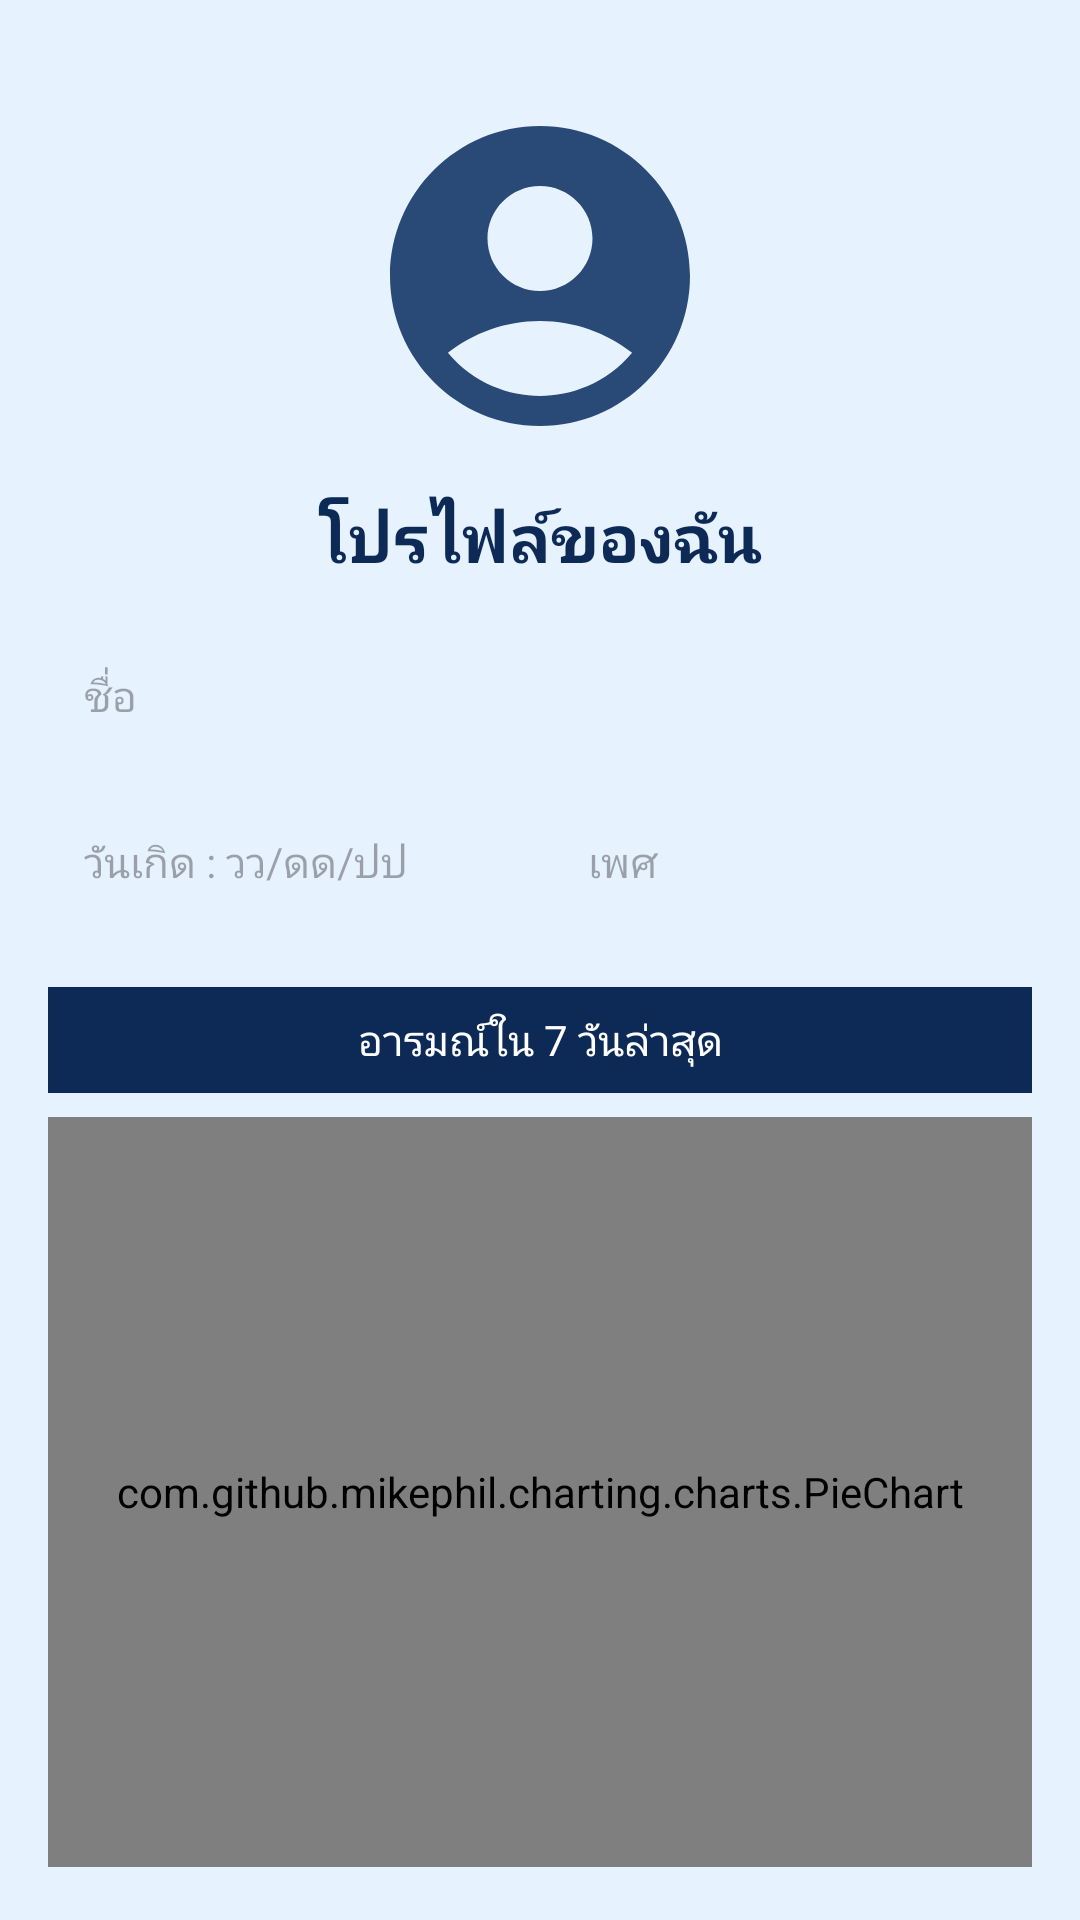

Layout XML and referenced resources for this Android screen:
<!-- AndroidManifest.xml: application theme Theme.JavaAintShit -->
<!-- res/layout/activity_profile.xml -->
<?xml version="1.0" encoding="utf-8"?>
<ScrollView xmlns:android="http://schemas.android.com/apk/res/android"
    android:layout_width="match_parent"
    android:layout_height="match_parent"
    android:padding="16dp"
    android:background="#E6F3FF">

    <LinearLayout
        android:layout_width="match_parent"
        android:layout_height="wrap_content"
        android:orientation="vertical"
        android:gravity="center_horizontal">

        
        <ImageView
            android:id="@+id/profile_image"
            android:layout_width="120dp"
            android:layout_height="120dp"
            android:src="@drawable/baseline_account_circle_24"
            android:layout_marginTop="16dp" />

        
        <TextView
            android:id="@+id/title"
            android:layout_width="wrap_content"
            android:layout_height="wrap_content"
            android:text="โปรไฟล์ของฉัน"
            android:textSize="22sp"
            android:textStyle="bold"
            android:textColor="#0D2A56"
            android:layout_marginTop="12dp" />

        
        <TextView
            android:id="@+id/name_field"
            android:layout_width="match_parent"
            android:layout_height="wrap_content"
            android:hint="ชื่อ"
            android:background="@drawable/bg_rounded_white"
            android:padding="12dp"
            android:layout_marginTop="16dp" />

        
        <LinearLayout
            android:layout_width="match_parent"
            android:layout_height="wrap_content"
            android:orientation="horizontal"
            android:layout_marginTop="12dp"
            android:weightSum="2">

            <TextView
                android:id="@+id/birthdate_field"
                android:layout_width="0dp"
                android:layout_height="wrap_content"
                android:layout_weight="1"
                android:hint="วันเกิด : วว/ดด/ปป"
                android:background="@drawable/bg_rounded_white"
                android:padding="12dp" />

            <TextView
                android:id="@+id/gender_field"
                android:layout_width="0dp"
                android:layout_height="wrap_content"
                android:layout_weight="1"
                android:hint="เพศ"
                android:background="@drawable/bg_rounded_white"
                android:padding="12dp"
                android:layout_marginStart="8dp" />
        </LinearLayout>




































        
















        
        <TextView
            android:layout_width="match_parent"
            android:layout_height="wrap_content"
            android:text="อารมณ์ใน 7 วันล่าสุด"
            android:background="#0D2A56"
            android:textColor="@android:color/white"
            android:textAlignment="center"
            android:padding="8dp"
            android:layout_marginTop="20dp" />

        <com.github.mikephil.charting.charts.PieChart
            android:id="@+id/pie_chart"
            android:layout_width="match_parent"
            android:layout_height="250dp"
            android:layout_marginTop="8dp" />

    </LinearLayout>
</ScrollView>
<!-- resources referenced by this layout -->
<resources>
  <!-- drawable baseline_account_circle_24 (drawable) -->
  <vector xmlns:android="http://schemas.android.com/apk/res/android" android:height="24dp" android:tint="@color/metallicBlue" android:viewportHeight="24" android:viewportWidth="24" android:width="24dp">
        
      <path android:fillColor="@android:color/white" android:pathData="M12,2C6.48,2 2,6.48 2,12s4.48,10 10,10s10,-4.48 10,-10S17.52,2 12,2zM12,6c1.93,0 3.5,1.57 3.5,3.5S13.93,13 12,13s-3.5,-1.57 -3.5,-3.5S10.07,6 12,6zM12,20c-2.03,0 -4.43,-0.82 -6.14,-2.88C7.55,15.8 9.68,15 12,15s4.45,0.8 6.14,2.12C16.43,19.18 14.03,20 12,20z"/>
      
  </vector>
  <!-- drawable ic_fire_off (drawable) -->
  <vector xmlns:android="http://schemas.android.com/apk/res/android"
      android:width="24dp"
      android:height="24dp"
      android:viewportWidth="24"
      android:viewportHeight="24">
    <path
        android:fillColor="@color/metallicBlue"
        android:pathData="M12,12.9l-2.13,2.09C9.31,15.55 9,16.28 9,17.06C9,18.68 10.35,20 12,20s3,-1.32 3,-2.94c0,-0.78 -0.31,-1.52 -0.87,-2.07L12,12.9z"/>
    <path
        android:fillColor="@color/metallicBlue"
        android:pathData="M16,6l-0.44,0.55C14.38,8.02 12,7.19 12,5.3V2c0,0 -8,4 -8,11c0,2.92 1.56,5.47 3.89,6.86C7.33,19.07 7,18.1 7,17.06c0,-1.32 0.52,-2.56 1.47,-3.5L12,10.1l3.53,3.47c0.95,0.93 1.47,2.17 1.47,3.5c0,1.02 -0.31,1.96 -0.85,2.75c1.89,-1.15 3.29,-3.06 3.71,-5.3C20.52,10.97 18.79,7.62 16,6z"/>
  </vector>
  <style name="Theme.JavaAintShit" parent="Base.Theme.JavaAintShit" />
  <color name="metallicBlue">#294977</color>
  <style name="Base.Theme.JavaAintShit" parent="Theme.Material3.DayNight.NoActionBar">
          
          <item name="fontFamily">@font/notosansthaifont</item>
  
          <item name="android:textColor">@color/metallicBlue</item>
          
      </style>
</resources>
